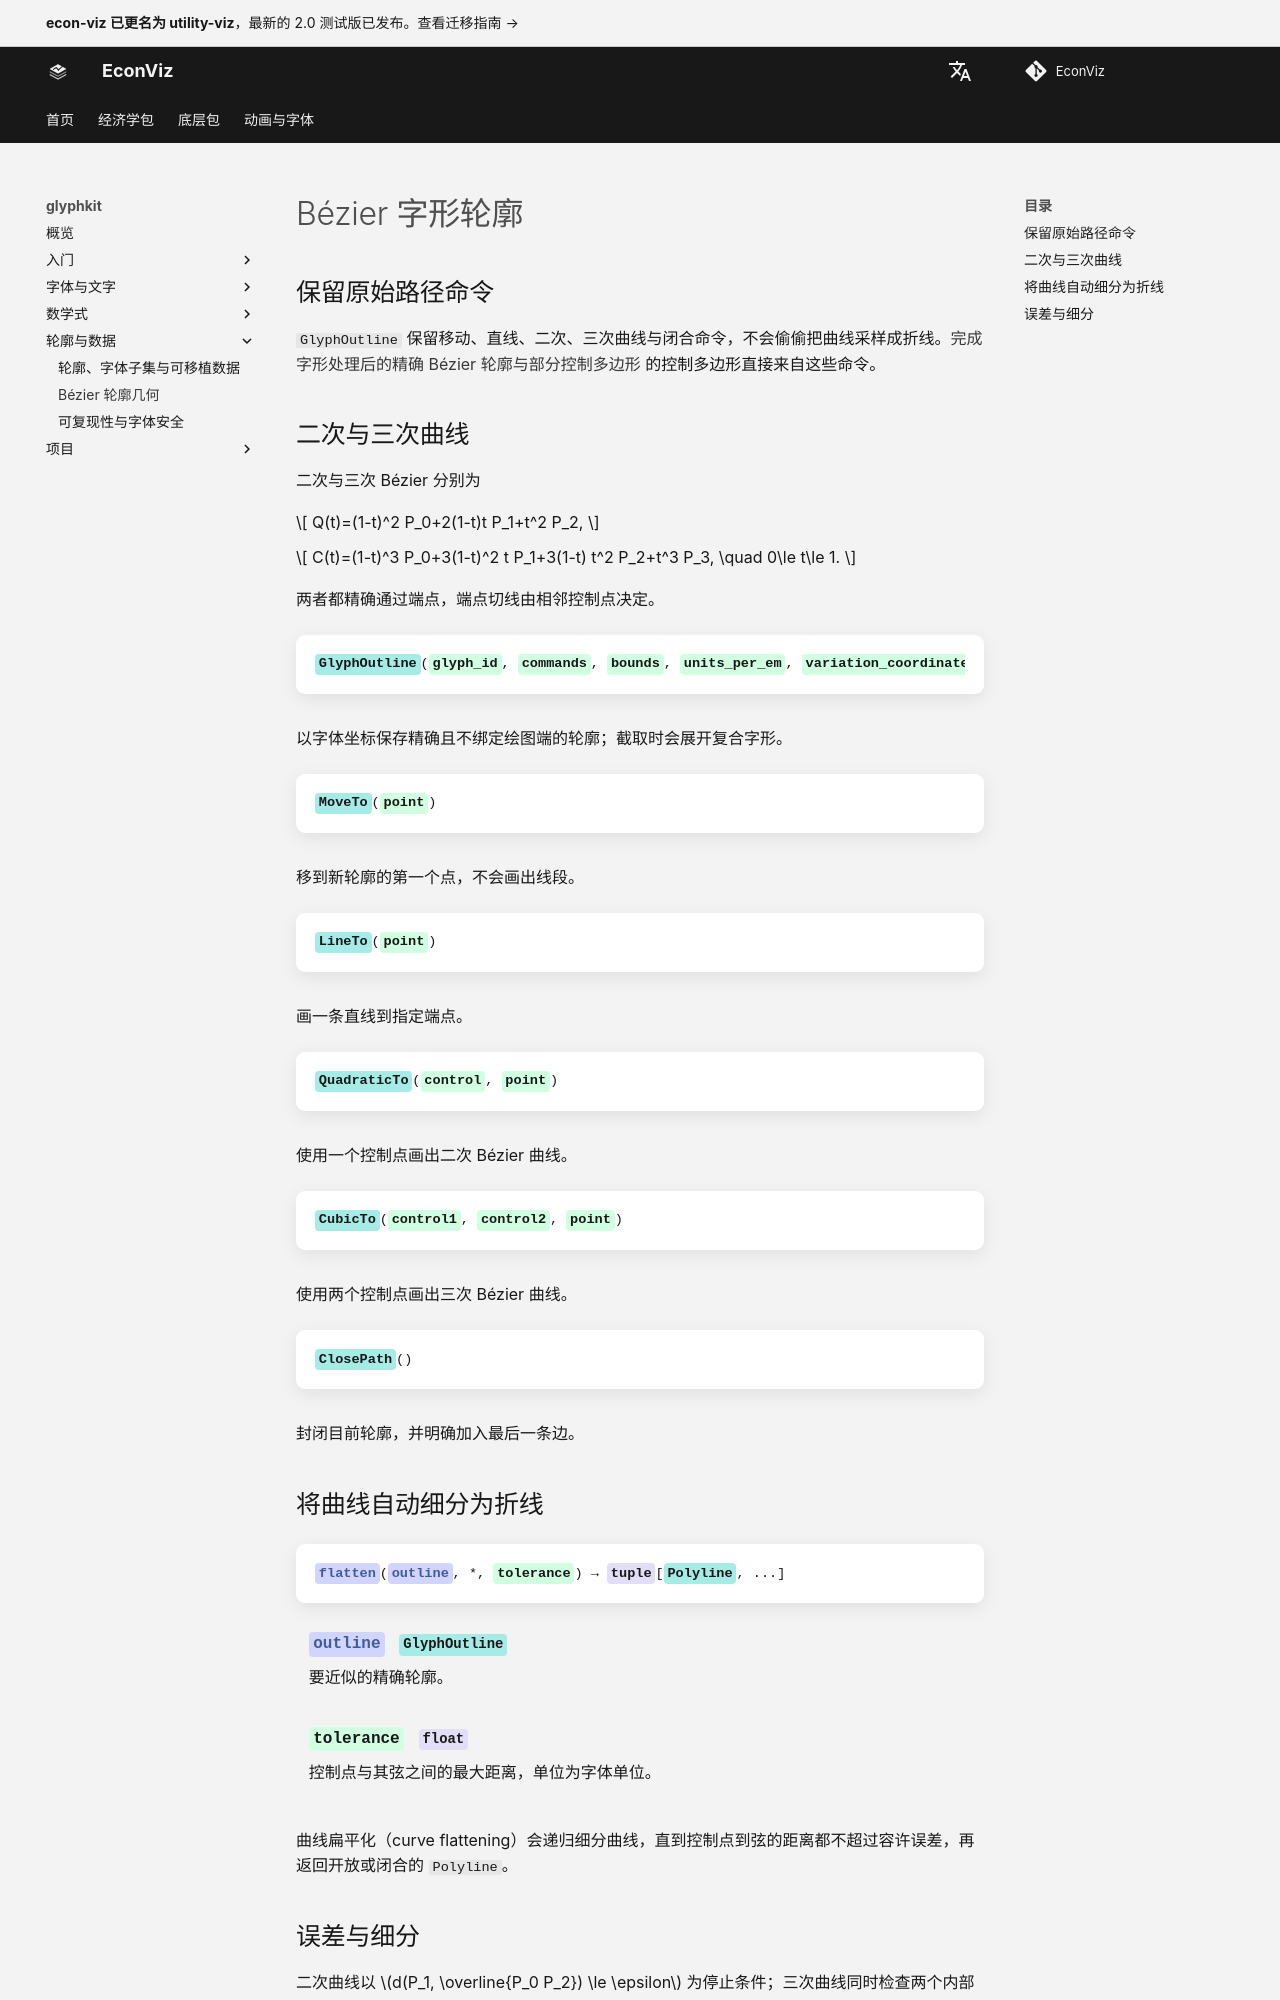

repository: EconViz/econ-viz-docs · page: zh-CN/glyphkit/guides/bezier-geometry/index.html · generator: mkdocs

---
seo_title: "Bézier 字形轮廓"
---

# Bézier 字形轮廓

<span id="sec-glyph-bezier"></span>

## 保留原始路径命令

`GlyphOutline` 保留移动、直线、二次、三次曲线与闭合命令，不会偷偷把曲线采样成折线。[完成字形处理后的精确 Bézier 轮廓与部分控制多边形](outlines-embedding.md#fig-glyph-outline) 的控制多边形直接来自这些命令。

## 二次与三次曲线

二次与三次 Bézier 分别为

$$
Q(t)=(1-t)^2 P_0+2(1-t)t P_1+t^2 P_2,
$$

$$
C(t)=(1-t)^3 P_0+3(1-t)^2 t P_1+3(1-t) t^2 P_2+t^3 P_3, \quad 0\le t\le 1.
$$

两者都精确通过端点，端点切线由相邻控制点决定。

<!-- api: glyphkit.guides_bezier_geometry_1 -->

以字体坐标保存精确且不绑定绘图端的轮廓；截取时会展开复合字形。

<!-- api: glyphkit.guides_bezier_geometry_2 -->

移到新轮廓的第一个点，不会画出线段。

<!-- api: glyphkit.guides_bezier_geometry_3 -->

画一条直线到指定端点。

<!-- api: glyphkit.guides_bezier_geometry_4 -->

使用一个控制点画出二次 Bézier 曲线。

<!-- api: glyphkit.guides_bezier_geometry_5 -->

使用两个控制点画出三次 Bézier 曲线。

<!-- api: glyphkit.guides_bezier_geometry_6 -->

封闭目前轮廓，并明确加入最后一条边。
